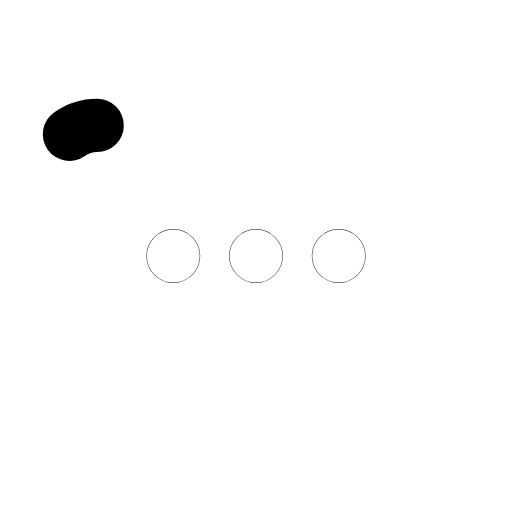
t = 0.00 s
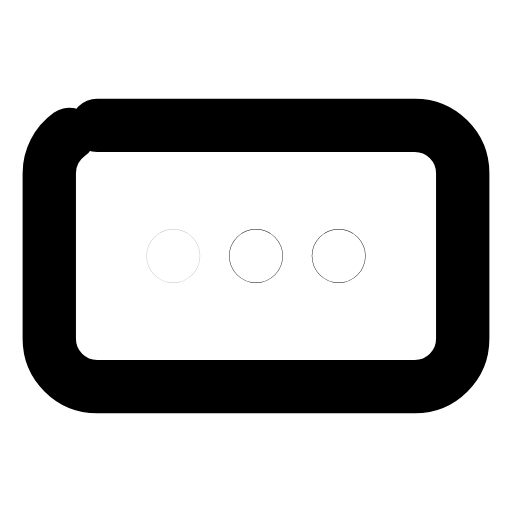
t = 0.28 s
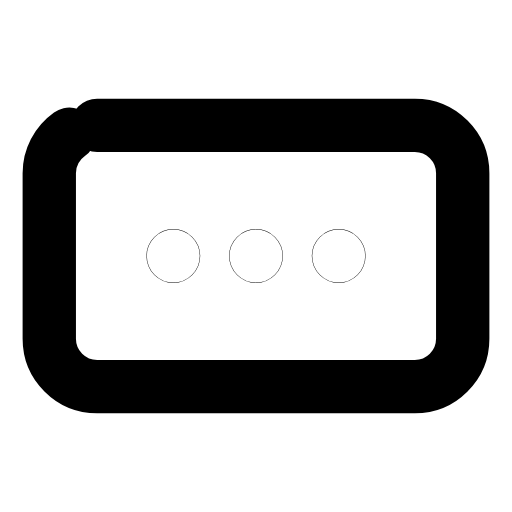
t = 0.57 s
t = 0.85 s: frame unchanged from t = 0.57 s, image omitted
t = 1.13 s: frame unchanged from t = 0.57 s, image omitted
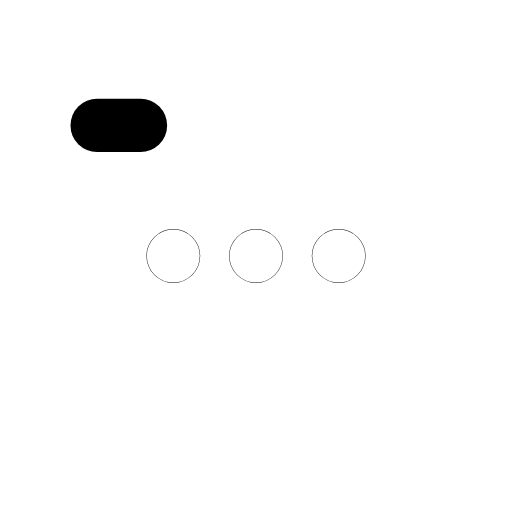
t = 1.42 s

The animated SVG that drew these frames (rendered in a browser with its animation timeline set to each time). Animation: 4 SMIL elements (animate=4); one cycle of 1.70 s, repeats indefinitely.

<svg xmlns="http://www.w3.org/2000/svg" width="24" height="24" viewBox="0 0 24 24" fill="none"><g transform="translate(-0.24 -0.24) scale(1.02)"><rect stroke="currentColor" stroke-width="2.451" stroke-linecap="round" stroke-linejoin="round" fill="none" x="2.5" y="6" width="19" height="12" rx="2.2" pathLength="1" stroke-dasharray="1"><animate attributeName="stroke-dashoffset" values="1;1;0;0;0;0;1;1;1" keyTimes="0;0;0.189;0.45;0.6;0.774;0.9;0.9;1" dur="1.7s" repeatCount="indefinite" calcMode="spline" keySplines="0.16 1 0.3 1;0.16 1 0.3 1;0.16 1 0.3 1;0.16 1 0.3 1;0.16 1 0.3 1;0.16 1 0.3 1;0.16 1 0.3 1;0.16 1 0.3 1"/></rect><circle stroke="currentColor" stroke-width="2.451" stroke-linecap="round" stroke-linejoin="round" fill="none" cx="8.2" cy="12" r="0.01"><animate attributeName="opacity" values="1;1;0.25;1;1;1;1;0.25;1;1;1" keyTimes="0;0.135;0.189;0.252;0.45;0.6;0.732;0.774;0.81;0.9;1" dur="1.7s" repeatCount="indefinite" calcMode="spline" keySplines="0.16 1 0.3 1;0.16 1 0.3 1;0.16 1 0.3 1;0.16 1 0.3 1;0.16 1 0.3 1;0.16 1 0.3 1;0.16 1 0.3 1;0.16 1 0.3 1;0.16 1 0.3 1;0.16 1 0.3 1"/></circle><circle stroke="currentColor" stroke-width="2.451" stroke-linecap="round" stroke-linejoin="round" fill="none" cx="12" cy="12" r="0.01"><animate attributeName="opacity" values="1;1;0.25;1;1;1;1;0.25;1;1;1" keyTimes="0;0.171;0.225;0.288;0.45;0.6;0.708;0.75;0.786;0.9;1" dur="1.7s" repeatCount="indefinite" calcMode="spline" keySplines="0.16 1 0.3 1;0.16 1 0.3 1;0.16 1 0.3 1;0.16 1 0.3 1;0.16 1 0.3 1;0.16 1 0.3 1;0.16 1 0.3 1;0.16 1 0.3 1;0.16 1 0.3 1;0.16 1 0.3 1"/></circle><circle stroke="currentColor" stroke-width="2.451" stroke-linecap="round" stroke-linejoin="round" fill="none" cx="15.8" cy="12" r="0.01"><animate attributeName="opacity" values="1;1;0.25;1;1;1;1;0.25;1;1;1" keyTimes="0;0.207;0.261;0.324;0.45;0.6;0.684;0.726;0.762;0.9;1" dur="1.7s" repeatCount="indefinite" calcMode="spline" keySplines="0.16 1 0.3 1;0.16 1 0.3 1;0.16 1 0.3 1;0.16 1 0.3 1;0.16 1 0.3 1;0.16 1 0.3 1;0.16 1 0.3 1;0.16 1 0.3 1;0.16 1 0.3 1;0.16 1 0.3 1"/></circle></g></svg>
